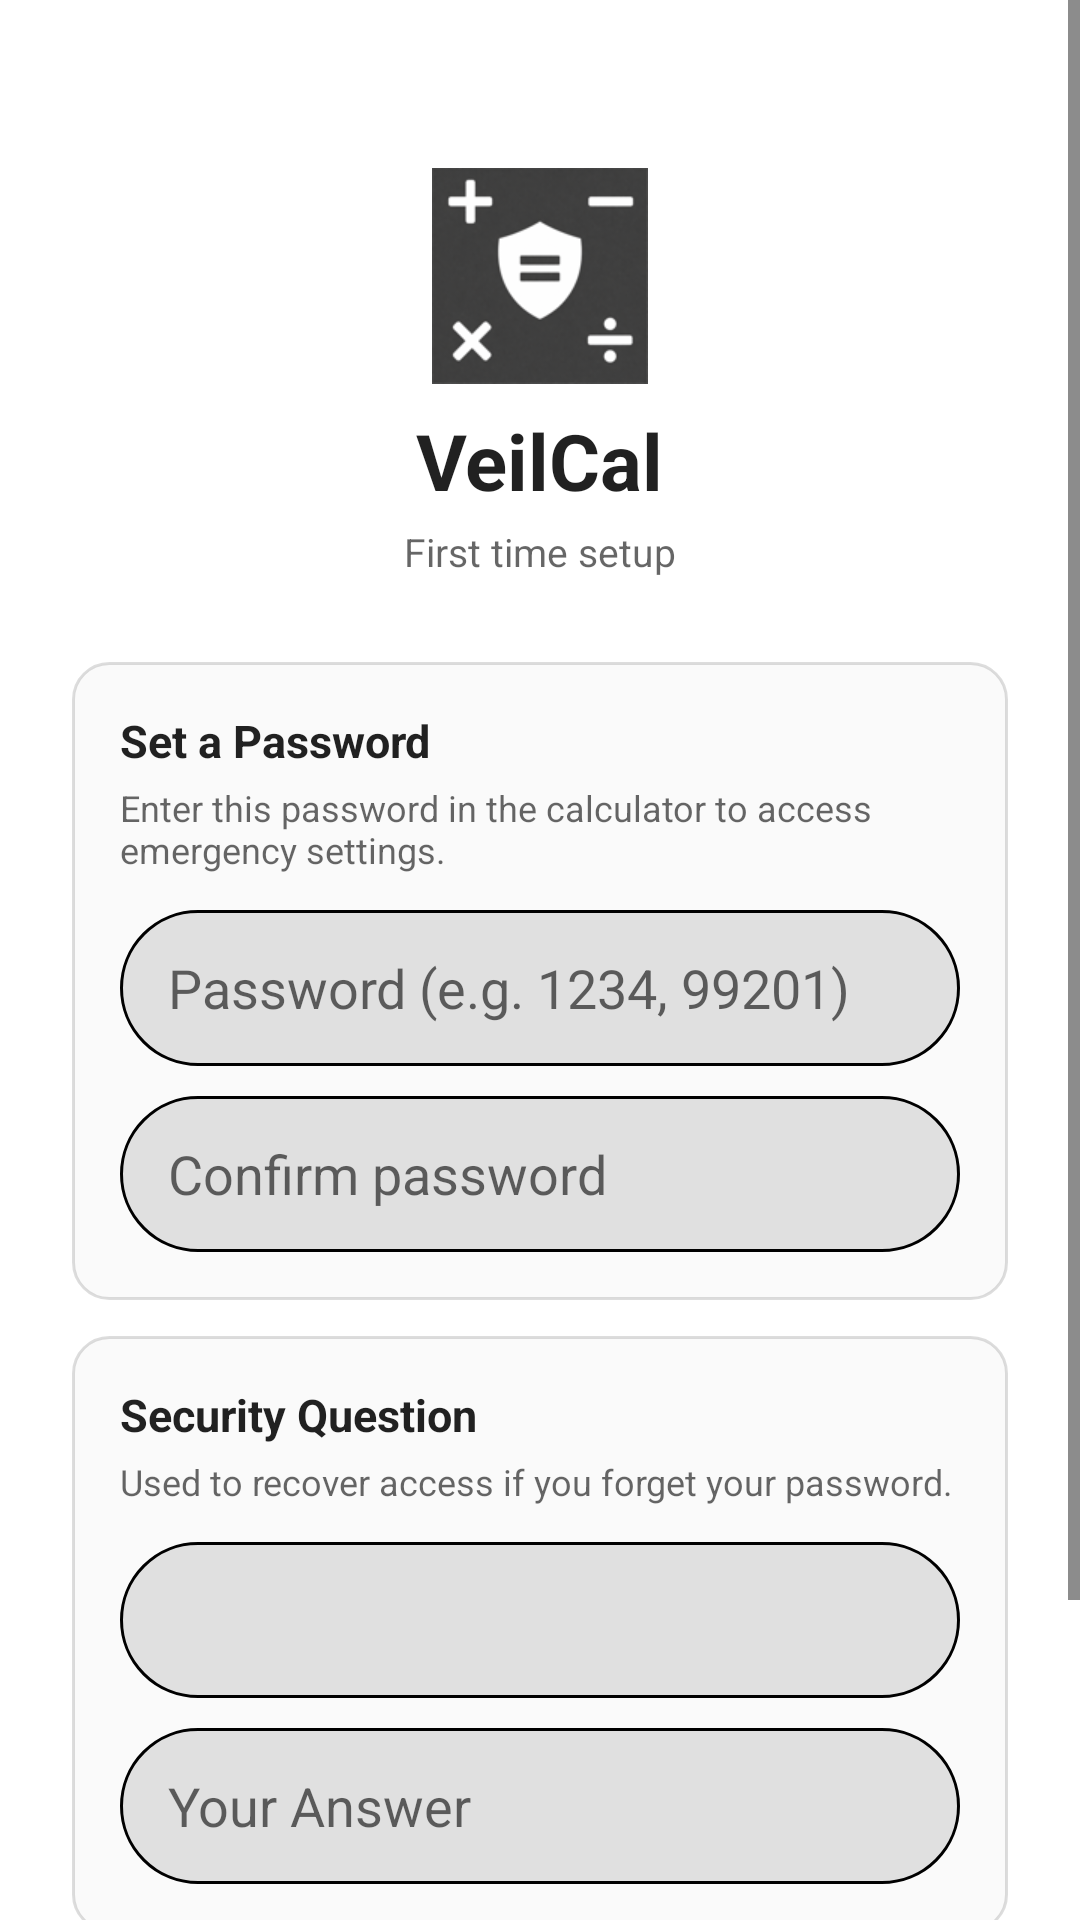

This screen was rendered from an Android layout file. Write that file and the resources it references.
<!-- AndroidManifest.xml: application theme AppTheme_Light -->
<!-- res/layout/activity_first_time_setup.xml -->
<?xml version="1.0" encoding="utf-8"?>
<ScrollView xmlns:android="http://schemas.android.com/apk/res/android"
    android:layout_width="match_parent"
    android:layout_height="match_parent"
    android:background="?android:windowBackground">
    <LinearLayout
        android:orientation="vertical"
        android:layout_width="match_parent"
        android:layout_height="wrap_content"
        android:padding="24dp"
        android:gravity="center_horizontal">

        <ImageView
            android:layout_width="72dp"
            android:layout_height="72dp"
            android:src="@mipmap/ic_launcher"
            android:layout_marginTop="32dp"
            android:layout_marginBottom="8dp" />

        <TextView
            android:layout_width="wrap_content"
            android:layout_height="wrap_content"
            android:text="VeilCal"
            android:textSize="26sp"
            android:textStyle="bold"
            android:layout_marginBottom="4dp"
            android:textColor="?android:textColorPrimary" />

        <TextView
            android:layout_width="wrap_content"
            android:layout_height="wrap_content"
            android:text="First time setup"
            android:textSize="13sp"
            android:layout_marginBottom="28dp"
            android:textColor="?android:textColorSecondary" />

        <LinearLayout
            android:layout_width="match_parent"
            android:layout_height="wrap_content"
            android:orientation="vertical"
            android:background="@drawable/card_background"
            android:padding="16dp"
            android:layout_marginBottom="12dp">

            <TextView
                android:layout_width="wrap_content"
                android:layout_height="wrap_content"
                android:text="Set a Password"
                android:textStyle="bold"
                android:textSize="15sp"
                android:textColor="?android:textColorPrimary"
                android:layout_marginBottom="4dp" />

            <TextView
                android:layout_width="wrap_content"
                android:layout_height="wrap_content"
                android:text="Enter this password in the calculator to access emergency settings."
                android:textSize="12sp"
                android:textColor="?android:textColorSecondary"
                android:layout_marginBottom="12dp" />

            <LinearLayout
                android:id="@+id/layoutPasswordRules"
                android:layout_width="match_parent"
                android:layout_height="wrap_content"
                android:background="@drawable/bg_monochrome_rounded"
                android:padding="12dp"
                android:layout_marginBottom="8dp"
                android:elevation="2dp"
                android:visibility="gone">
                <TextView
                    android:layout_width="match_parent"
                    android:layout_height="wrap_content"
                    android:text="&#8226; Digits only (0&#8211;9)\n&#8226; Minimum 4 digits\n&#8226; Cannot start with zero"
                    android:textSize="12sp"
                    android:lineSpacingExtra="4dp"
                    android:textColor="?android:textColorSecondary" />
            </LinearLayout>

            <EditText
                android:id="@+id/etPassword"
                android:layout_width="match_parent"
                android:layout_height="52dp"
                android:hint="Password (e.g. 1234, 99201)"
                android:inputType="numberPassword"
                android:background="@drawable/bg_monochrome_rounded"
                android:paddingStart="16dp"
                android:paddingEnd="16dp"
                android:textColor="?android:textColorPrimary"
                android:textColorHint="?android:textColorHint"
                android:layout_marginBottom="10dp" />

            <EditText
                android:id="@+id/etConfirmPassword"
                android:layout_width="match_parent"
                android:layout_height="52dp"
                android:hint="Confirm password"
                android:inputType="numberPassword"
                android:background="@drawable/bg_monochrome_rounded"
                android:paddingStart="16dp"
                android:paddingEnd="16dp"
                android:textColor="?android:textColorPrimary"
                android:textColorHint="?android:textColorHint" />

        </LinearLayout>

        <LinearLayout
            android:layout_width="match_parent"
            android:layout_height="wrap_content"
            android:orientation="vertical"
            android:background="@drawable/card_background"
            android:padding="16dp"
            android:layout_marginBottom="24dp">

            <TextView
                android:layout_width="wrap_content"
                android:layout_height="wrap_content"
                android:text="Security Question"
                android:textStyle="bold"
                android:textSize="15sp"
                android:textColor="?android:textColorPrimary"
                android:layout_marginBottom="4dp" />

            <TextView
                android:layout_width="wrap_content"
                android:layout_height="wrap_content"
                android:text="Used to recover access if you forget your password."
                android:textSize="12sp"
                android:textColor="?android:textColorSecondary"
                android:layout_marginBottom="12dp" />

            <Spinner
                android:id="@+id/spQuestions"
                android:layout_width="match_parent"
                android:layout_height="52dp"
                android:background="@drawable/bg_monochrome_rounded"
                android:layout_marginBottom="10dp" />

            <EditText
                android:id="@+id/etCustomQuestion"
                android:layout_width="match_parent"
                android:layout_height="52dp"
                android:hint="Enter your custom question"
                android:inputType="text"
                android:background="@drawable/bg_monochrome_rounded"
                android:paddingStart="16dp"
                android:paddingEnd="16dp"
                android:textColor="?android:textColorPrimary"
                android:textColorHint="?android:textColorHint"
                android:layout_marginBottom="10dp"
                android:visibility="gone" />

            <EditText
                android:id="@+id/etAnswer"
                android:layout_width="match_parent"
                android:layout_height="52dp"
                android:hint="Your Answer"
                android:inputType="text"
                android:background="@drawable/bg_monochrome_rounded"
                android:paddingStart="16dp"
                android:paddingEnd="16dp"
                android:textColor="?android:textColorPrimary"
                android:textColorHint="?android:textColorHint" />

        </LinearLayout>

        <Button
            android:id="@+id/btnSave"
            android:layout_width="match_parent"
            android:layout_height="52dp"
            android:text="Complete Setup"
            android:background="@drawable/btn_monochrome_primary"
            android:textColor="#000000"
            android:textSize="16sp"
            android:textStyle="bold"
            android:layout_marginBottom="24dp" />

    </LinearLayout>
</ScrollView>
<!-- resources referenced by this layout -->
<resources>
  <!-- drawable bg_monochrome_rounded (drawable) -->
  <?xml version="1.0" encoding="utf-8"?>
  <shape xmlns:android="http://schemas.android.com/apk/res/android">
      <solid android:color="?attr/calcButtonBackground"/>
      <corners android:radius="28dp"/>
      <stroke android:width="1dp" android:color="?attr/calcButtonTextColor"/>
  </shape>
  <!-- drawable btn_monochrome_primary (drawable) -->
  <?xml version="1.0" encoding="utf-8"?>
  <shape xmlns:android="http://schemas.android.com/apk/res/android">
      <solid android:color="?attr/calcButtonBackground"/>
      <corners android:radius="28dp"/>
  </shape>
  <!-- drawable card_background (drawable) -->
  <?xml version="1.0" encoding="utf-8"?>
  <shape xmlns:android="http://schemas.android.com/apk/res/android"
      android:shape="rectangle">
      <corners android:radius="12dp" />
      <solid android:color="?android:colorBackground" />
      <stroke android:width="1dp" android:color="#22000000" />
  </shape>
  <!-- mipmap ic_launcher: png bitmap (mipmap-hdpi, 6113 bytes) -->
  <style name="AppTheme_Light" parent="Theme.AppCompat.Light.NoActionBar">
          <item name="android:windowBackground">#FFFFFF</item>
          <item name="colorPrimary">#909090</item>
          <item name="colorPrimaryDark">#909090</item>
          <item name="colorAccent">#FF9800</item>
          <item name="calcDisplayBackground">#E0E0E0</item>
          <item name="calcDisplayTextColor">#000000</item>
          <item name="calcButtonBackground">#E0E0E0</item>
          <item name="calcButtonTextColor">#000000</item>
          <item name="calcHistoryTextColor">#666666</item>
          <item name="calcHistoryBackground">#E0E0E0</item>
          <item name="colorControlNormal">?android:textColorPrimary</item>
          <item name="colorControlActivated">?android:textColorPrimary</item>
      </style>
</resources>
